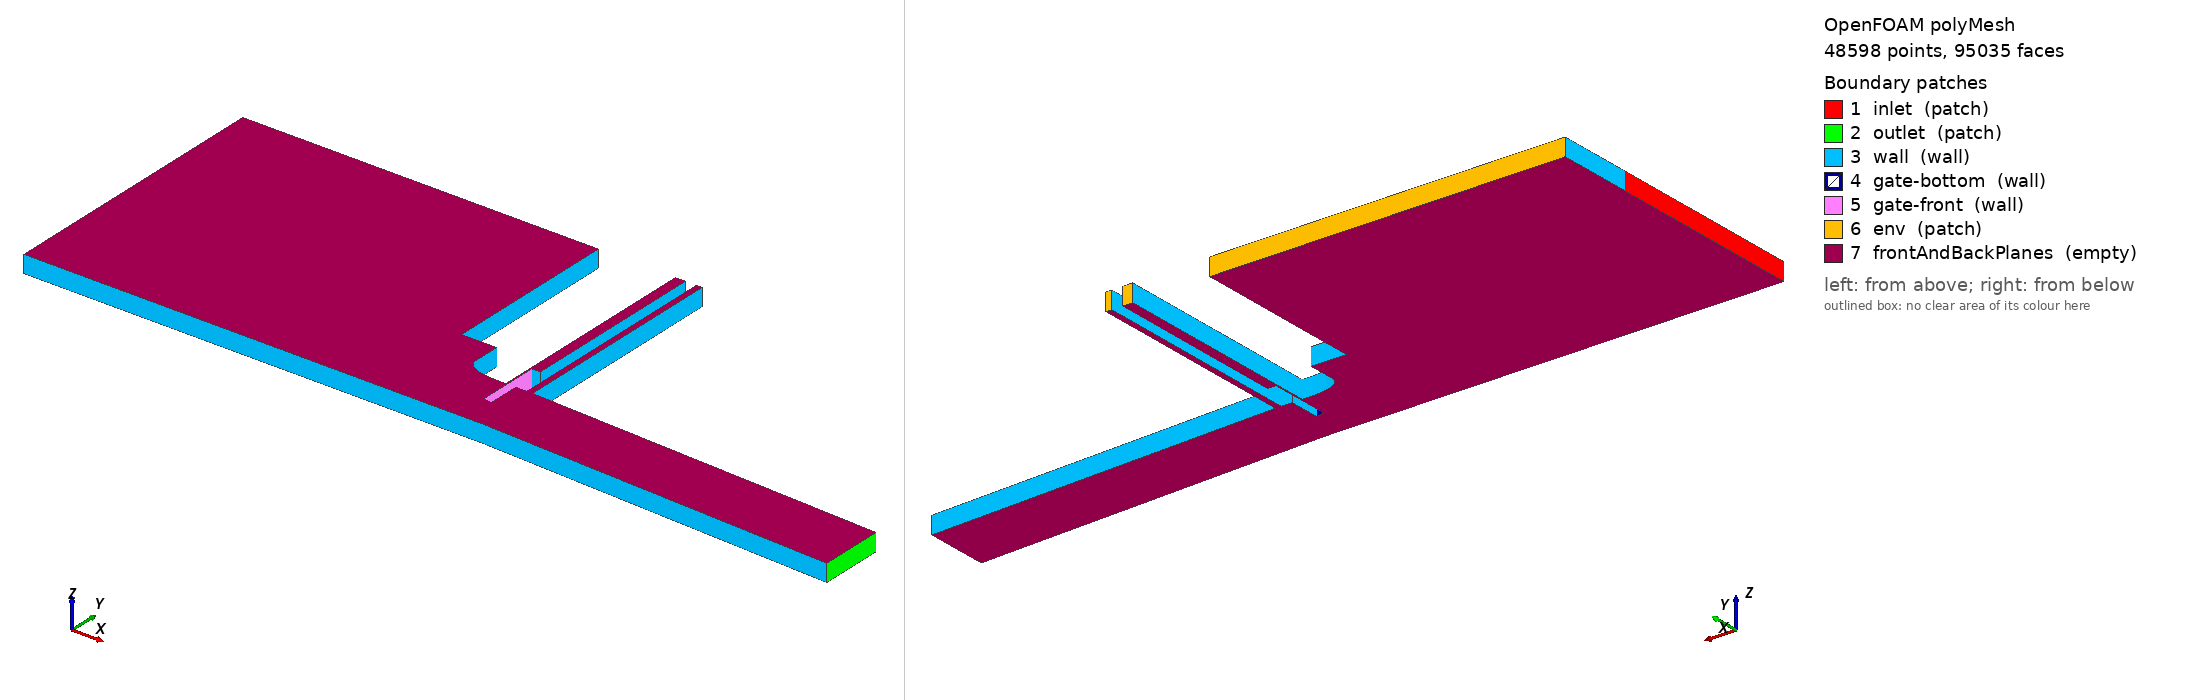

OpenFOAM case: the committed polyMesh, 48598 points, 95035 faces. Boundary patches (legend numbers): 1 inlet (patch), 2 outlet (patch), 3 wall (wall), 4 gate-bottom (wall), 5 gate-front (wall), 6 env (patch), 7 frontAndBackPlanes (empty). Left view from above one corner, right view from below the opposite corner. Boundary conditions: 0 field file(s) under 0/; 0 of 7 drawn patches have an entry in a shipped field file.

=== constant/polyMesh/boundary ===
/*--------------------------------*- C++ -*----------------------------------*\
| =========                 |                                                 |
| \\      /  F ield         | OpenFOAM: The Open Source CFD Toolbox           |
|  \\    /   O peration     | Version:  2506                                  |
|   \\  /    A nd           | Website:  www.openfoam.com                      |
|    \\/     M anipulation  |                                                 |
\*---------------------------------------------------------------------------*/
FoamFile
{
    version     2.0;
    format      ascii;
    arch        "LSB;label=32;scalar=64";
    class       polyBoundaryMesh;
    location    "constant/polyMesh";
    object      boundary;
}
// * * * * * * * * * * * * * * * * * * * * * * * * * * * * * * * * * * * * * //

7
(
    inlet
    {
        type            patch;
        nFaces          29;
        startFace       46361;
    }
    outlet
    {
        type            patch;
        nFaces          11;
        startFace       46390;
    }
    wall
    {
        type            wall;
        inGroups        1(wall);
        nFaces          1229;
        startFace       46401;
    }
    gate-bottom
    {
        type            wall;
        inGroups        1(wall);
        nFaces          24;
        startFace       47630;
    }
    gate-front
    {
        type            wall;
        inGroups        1(wall);
        nFaces          168;
        startFace       47654;
    }
    env
    {
        type            patch;
        inGroups        1(wall);
        nFaces          55;
        startFace       47822;
    }
    frontAndBackPlanes
    {
        type            empty;
        inGroups        1(empty);
        nFaces          47158;
        startFace       47877;
    }
)

// ************************************************************************* //


=== system/controlDict ===
/*--------------------------------*- C++ -*----------------------------------*\
| =========                 |                                                 |
| \\      /  F ield         | OpenFOAM: The Open Source CFD Toolbox           |
|  \\    /   O peration     | Version:  v2506                                 |
|   \\  /    A nd           |                                                 |
|    \\/     M anipulation  |                                                 |
\*---------------------------------------------------------------------------*/

FoamFile
{
    version     2.0;
    format      ascii;
    class       dictionary;
    object      controlDict;
}

application     interFoam;

startFrom       startTime;
startTime       0;

stopAt          endTime;
endTime         2.5;

deltaT          0.005;

adjustTimeStep  yes;
maxCo           0.5;
maxAlphaCo      0.5;

writeControl    timeStep;
writeInterval   100;

purgeWrite      0;

writeFormat     ascii;
writePrecision  6;
writeCompression off;

timeFormat      general;
timePrecision   6;

runTimeModifiable true;

functions
{
    gateForces
    {
        type            forces;
        libs            ("libforces.so");

        patches
        (
            gate-bottom
        );

        rho             rhoInf;
        rhoInf          998.2;

        CofR            (0 0 0);

        writeControl    timeStep;
        writeInterval   20;
    }
}

Also in the case, not shown: constant/polyMesh/faces (numeric list); constant/polyMesh/neighbour (numeric list); constant/polyMesh/owner (numeric list); constant/polyMesh/points (numeric list).
